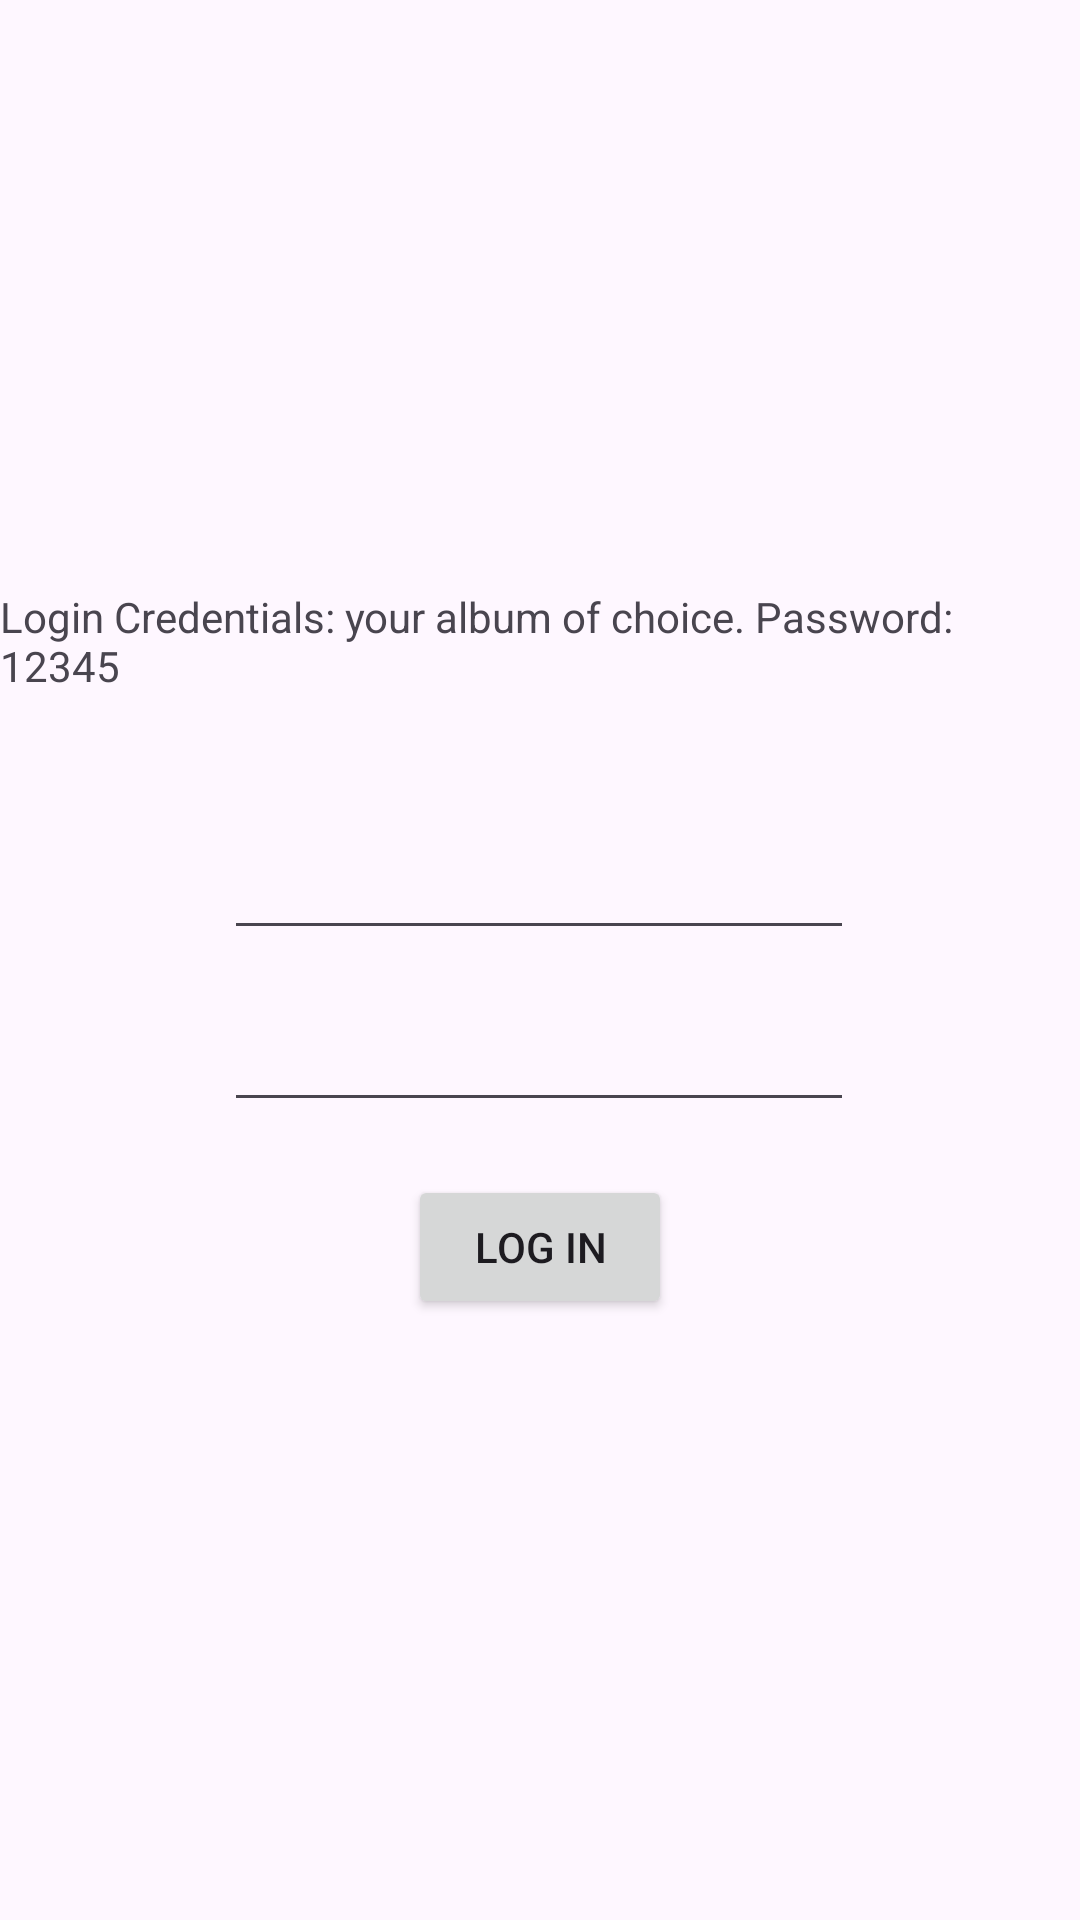

Write the Android layout XML for this screen, with the resource values it uses.
<!-- AndroidManifest.xml: application theme Theme.Labb1 -->
<!-- res/layout/activity_login.xml -->
<?xml version="1.0" encoding="utf-8"?>
<androidx.constraintlayout.widget.ConstraintLayout xmlns:android="http://schemas.android.com/apk/res/android"
    xmlns:app="http://schemas.android.com/apk/res-auto"
    xmlns:tools="http://schemas.android.com/tools"
    android:layout_width="match_parent"
    android:layout_height="match_parent">

    <androidx.appcompat.widget.AppCompatTextView
        android:id="@+id/login_text"
        android:layout_width="wrap_content"
        android:layout_height="wrap_content"
        android:layout_marginTop="196dp"
        android:layout_marginBottom="16dp"
        android:text="@string/loginText"
        app:layout_constraintBottom_toTopOf="@+id/editTextTextEmailAddress"
        app:layout_constraintEnd_toEndOf="parent"
        app:layout_constraintHorizontal_bias="0.498"
        app:layout_constraintStart_toStartOf="parent"
        app:layout_constraintTop_toTopOf="parent"
        app:layout_constraintVertical_bias="0.526" />

    <EditText
        android:id="@+id/password_input"
        android:layout_width="wrap_content"
        android:layout_height="wrap_content"
        android:layout_marginTop="16dp"
        android:ems="10"
        android:inputType="textPassword"
        app:layout_constraintEnd_toEndOf="parent"
        app:layout_constraintHorizontal_bias="0.497"
        app:layout_constraintStart_toStartOf="parent"
        app:layout_constraintTop_toBottomOf="@+id/album_login_credentials" />

    <Button
        android:id="@+id/btn_to_final"
        android:layout_width="wrap_content"
        android:layout_height="wrap_content"
        android:layout_marginTop="16dp"
        android:layout_marginBottom="16dp"
        android:text="@string/loginButtonText"
        app:layout_constraintBottom_toBottomOf="parent"
        app:layout_constraintEnd_toEndOf="parent"
        app:layout_constraintStart_toStartOf="parent"
        app:layout_constraintTop_toBottomOf="@+id/album_login_credentials"
        app:layout_constraintVertical_bias="0.243" />

    <EditText
        android:id="@+id/album_login_credentials"
        android:layout_width="wrap_content"
        android:layout_height="wrap_content"
        android:layout_marginTop="44dp"
        android:ems="10"
        android:inputType="textVisiblePassword"
        app:layout_constraintEnd_toEndOf="parent"
        app:layout_constraintHorizontal_bias="0.497"
        app:layout_constraintStart_toStartOf="parent"
        app:layout_constraintTop_toBottomOf="@+id/login_text" />

</androidx.constraintlayout.widget.ConstraintLayout>
<!-- resources referenced by this layout -->
<resources>
  <string name="loginButtonText">Log in</string>
  <string name="loginText">Login Credentials: your album of choice.
          Password: 12345</string>
  <style name="Theme.Labb1" parent="Base.Theme.Labb1" />
  <style name="Base.Theme.Labb1" parent="Theme.Material3.DayNight.NoActionBar">
          
          
      </style>
</resources>
